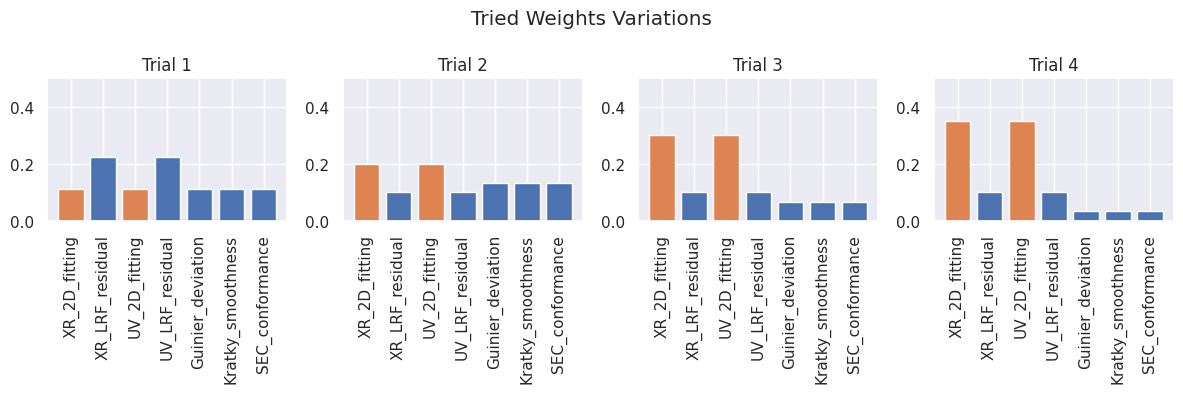

This chart was generated by the following Python code:
"""
    Optimizer.FvSynthesizerHistory.py

    Copyright (c) 2023, SAXS Team, KEK-PF
"""
import numpy as np
import matplotlib.pyplot as plt

score_names = [
    "XR_2D_fitting",
    "XR_LRF_residual",
    "UV_2D_fitting",
    "UV_LRF_residual",
    "Guinier_deviation",
    "Kratky_smoothness",
    "SEC_conformance",
    ]

weights_history = [
    [0.11111111, 0.22222222, 0.11111111, 0.22222222, 0.11111111, 0.11111111, 0.11111111],
    [0.2, 0.1, 0.2, 0.1, 0.133, 0.133, 0.133],
    [0.3, 0.1, 0.3, 0.1, 0.067, 0.067, 0.066],
    [0.35, 0.1, 0.35, 0.1, 0.033, 0.033, 0.034],
    ]

def plot_history():
    ncols = len(weights_history)
    xpos = np.arange(len(score_names))
    colors = ["C1", "C0", "C1", "C0", "C0", "C0", "C0"]
    fig, axes = plt.subplots(ncols=ncols, figsize=(12,4))
    fig.suptitle("Tried Weights Variations")
    trial = 0
    for ax, weights in zip(axes, weights_history):
        trial += 1
        ax.set_title("Trial %d" % trial)
        ax.bar(score_names, weights, color=colors)
        ax.set_xticks(xpos, score_names, rotation=90)
        ax.set_ylim(0, 0.5)

    fig.tight_layout()
    plt.show()

if __name__ == '__main__':
    import seaborn
    seaborn.set()
    plot_history()
